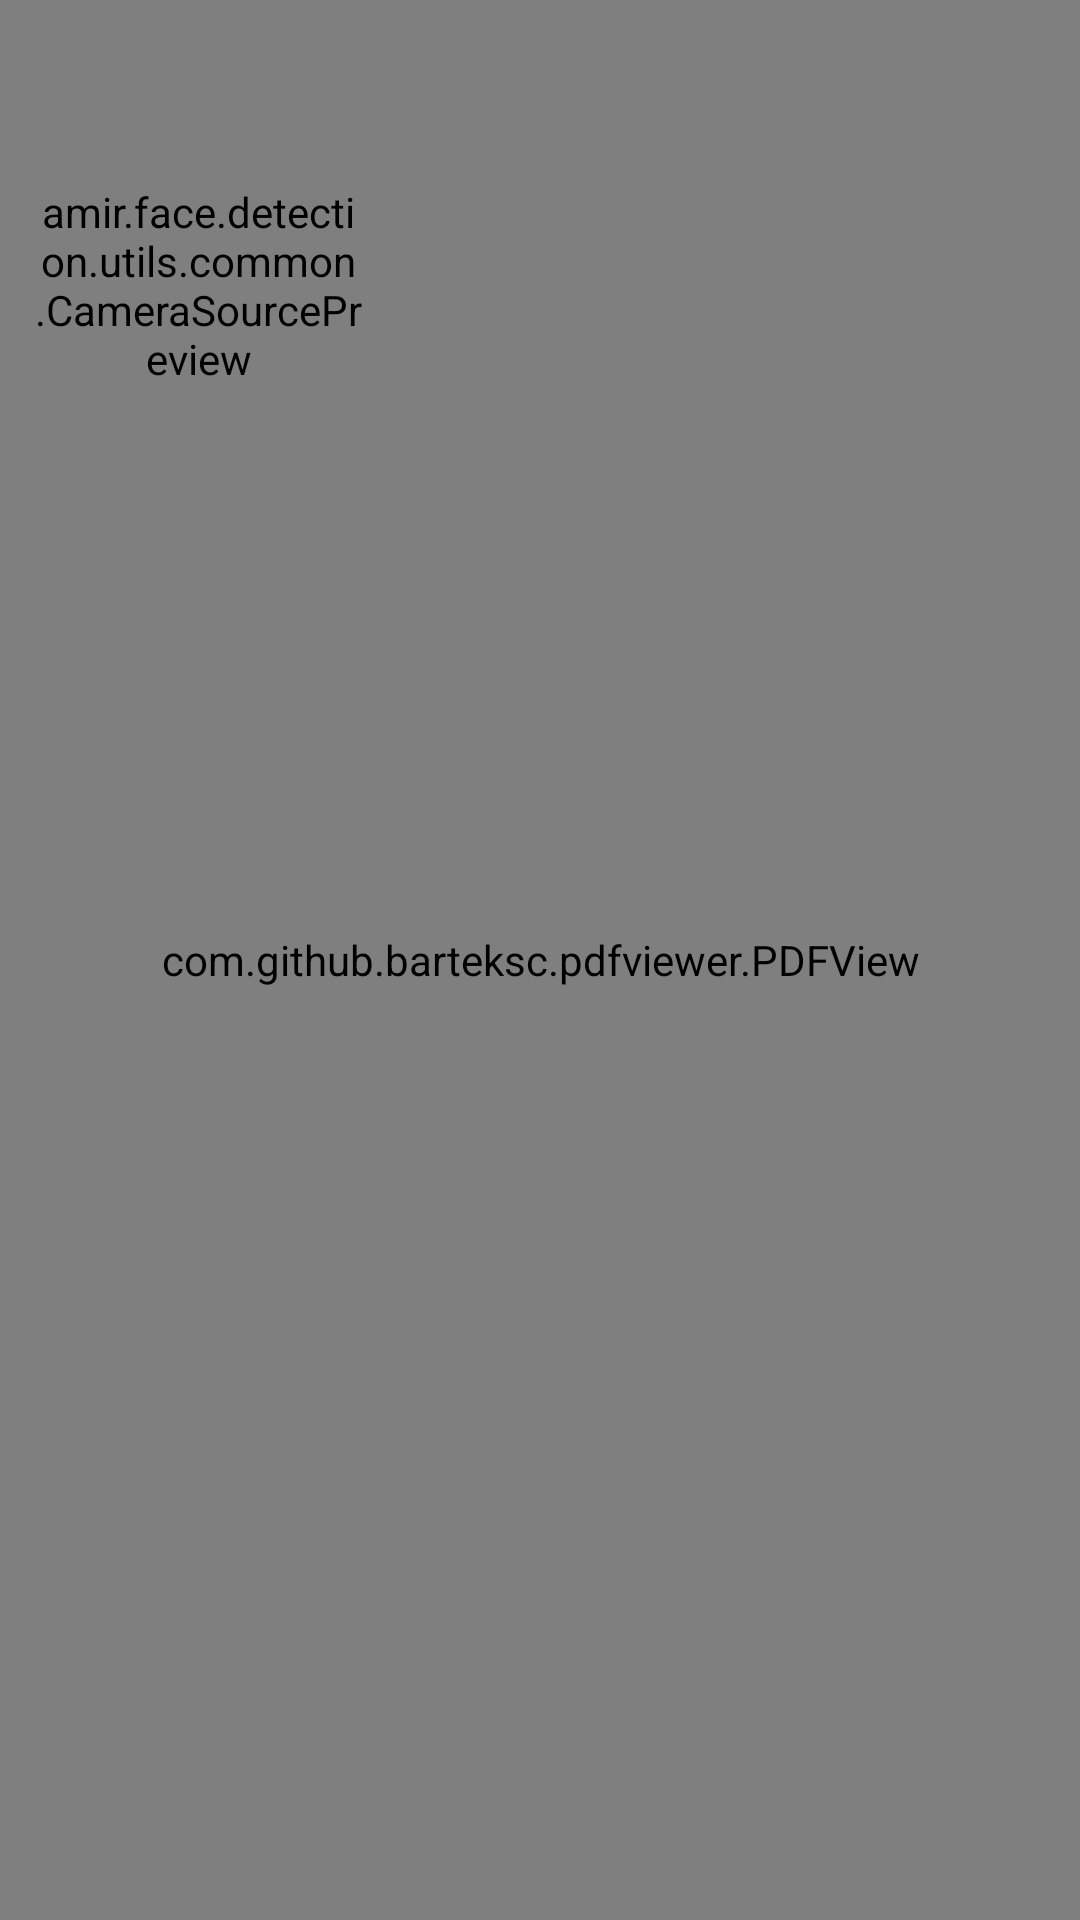

Reconstruct the res/layout file that produces this screen, plus the resources it refers to.
<!-- AndroidManifest.xml: application theme AppTheme -->
<!-- res/layout/activity_main.xml -->
<?xml version="1.0" encoding="utf-8"?>
<RelativeLayout xmlns:android="http://schemas.android.com/apk/res/android"
    xmlns:app="http://schemas.android.com/apk/res-auto"
    xmlns:tools="http://schemas.android.com/tools"
    android:id="@+id/fireTopLayout"
    android:layout_width="match_parent"
    android:layout_height="match_parent"
    android:background="#000"
    android:keepScreenOn="true">

    <com.github.barteksc.pdfviewer.PDFView
        android:id="@+id/pdfView"
        android:layout_width="match_parent"
        android:layout_height="match_parent">

        <Switch
            android:id="@+id/cameraSwitch"
            android:layout_width="wrap_content"
            android:layout_height="wrap_content"
            android:switchMinWidth="55dp"
            android:switchPadding="40dp"
            android:showText="true"
            android:textOff="ON"
            android:textOn="OFF"
            android:textSize="8dp"
            android:layout_marginLeft="290dp"
            android:layout_marginTop="10dp"
            />
    </com.github.barteksc.pdfviewer.PDFView>

    <amir.face.detection.utils.common.CameraSourcePreview
        android:id="@+id/firePreview"
        android:layout_width="122dp"
        android:layout_height="180dp"
        android:paddingLeft="10dp"
        android:paddingTop="10dp"
        app:layout_constraintStart_toStartOf="parent"
        app:layout_constraintTop_toTopOf="parent">


        <amir.face.detection.utils.common.GraphicOverlay
            android:id="@+id/fireFaceOverlay"
            android:layout_width="match_parent"
            android:layout_height="match_parent" />


    </amir.face.detection.utils.common.CameraSourcePreview>


    <TextView
        android:id="@+id/doubleBlink"
        android:layout_width="wrap_content"
        android:layout_height="wrap_content"
        android:layout_marginStart="8dp"
        android:layout_marginTop="8dp"
        android:layout_marginBottom="60dp"
        android:text="double blink"
        android:textColor="#fff"
        android:visibility="gone"
        app:layout_constraintEnd_toEndOf="parent"
        app:layout_constraintHorizontal_bias="0.032"
        app:layout_constraintStart_toStartOf="parent"
        app:layout_constraintTop_toTopOf="parent"
        app:layout_constraintVertical_bias="0.98" />


    <TextView
        android:id="@+id/longBlink"
        android:layout_width="wrap_content"
        android:layout_height="wrap_content"
        android:visibility="gone"
        android:layout_marginStart="8dp"
        android:layout_marginTop="8dp"
        android:layout_marginBottom="28dp"
        android:text="long blink"
        android:textColor="#fff"
        app:layout_constraintEnd_toEndOf="parent"
        app:layout_constraintHorizontal_bias="0.034"
        app:layout_constraintStart_toStartOf="parent"
        app:layout_constraintTop_toBottomOf="@+id/doubleBlink" />

    <ImageView
        android:id="@+id/test"
        android:layout_width="72dp"
        android:layout_height="wrap_content"
        android:layout_alignParentBottom="true"
        android:layout_marginStart="8dp"
        android:layout_marginTop="8dp"
        android:layout_marginEnd="8dp"
        android:visibility="gone"
        android:layout_marginBottom="8dp"
        android:adjustViewBounds="true"
        android:minHeight="100dp"
        app:layout_constraintEnd_toEndOf="parent"
        app:layout_constraintHorizontal_bias="0.975"
        app:layout_constraintStart_toStartOf="parent"
        app:layout_constraintTop_toTopOf="parent"
        app:layout_constraintVertical_bias="0.985" />



</RelativeLayout>
<!-- resources referenced by this layout -->
<resources>
  <style name="AppTheme" parent="Theme.AppCompat.Light.NoActionBar">
          
          <item name="colorPrimary">@color/colorPrimary</item>
          <item name="colorPrimaryDark">@color/colorPrimaryDark</item>
          <item name="colorAccent">@color/colorAccent</item>
      </style>
  <!-- not gathered from this repository: default colours our renderer supplied (Android Studio template values) -->
  <color name="colorPrimary">#FF6200EE</color>
  <color name="colorPrimaryDark">#FF3700B3</color>
  <color name="colorAccent">#FF03DAC5</color>
</resources>
